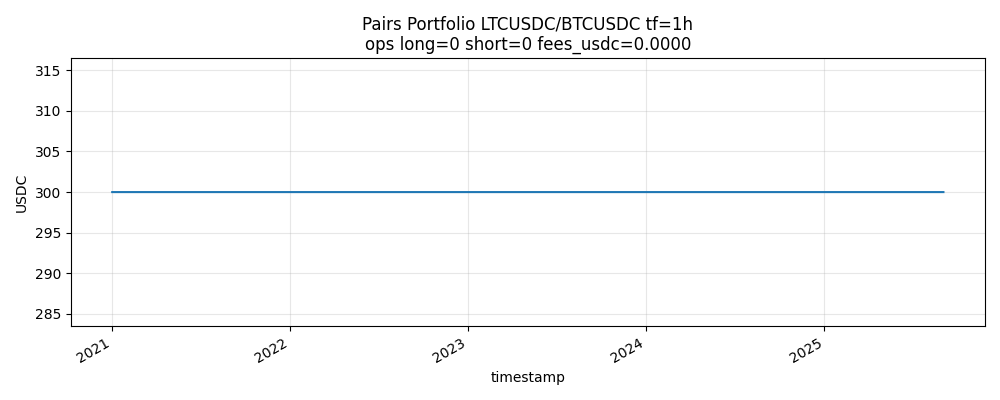

Source data for this figure (header and first rows):
timestamp, value_usdc, z, prob, action, fees_usdc_acum, long_ops_acum, short_ops_acum
2021-01-01 20:00:00+00:00, 300.0, -0.03069, 0.4797, HOLD, 0.0, 0, 0
2021-01-01 21:00:00+00:00, 300.0, 1.586, 0.4534, HOLD, 0.0, 0, 0
2021-01-01 22:00:00+00:00, 300.0, 0.6827, 0.4364, HOLD, 0.0, 0, 0
2021-01-01 23:00:00+00:00, 300.0, 0.4106, 0.4275, HOLD, 0.0, 0, 0
2021-01-02 00:00:00+00:00, 300.0, 1.696, 0.5264, HOLD, 0.0, 0, 0
2021-01-02 01:00:00+00:00, 300.0, 0.7357, 0.4749, HOLD, 0.0, 0, 0
2021-01-02 02:00:00+00:00, 300.0, 1.191, 0.4733, HOLD, 0.0, 0, 0
2021-01-02 03:00:00+00:00, 300.0, 0.1365, 0.4326, HOLD, 0.0, 0, 0
2021-01-02 04:00:00+00:00, 300.0, -0.1086, 0.4343, HOLD, 0.0, 0, 0
2021-01-02 05:00:00+00:00, 300.0, -0.01326, 0.5658, HOLD, 0.0, 0, 0
2021-01-02 06:00:00+00:00, 300.0, -1.03, 0.5837, HOLD, 0.0, 0, 0
2021-01-02 07:00:00+00:00, 300.0, 1.75, 0.58, HOLD, 0.0, 0, 0
2021-01-02 08:00:00+00:00, 300.0, 1.369, 0.5266, HOLD, 0.0, 0, 0
2021-01-02 09:00:00+00:00, 300.0, 0.9586, 0.5881, HOLD, 0.0, 0, 0
2021-01-02 10:00:00+00:00, 300.0, 0.2586, 0.481, HOLD, 0.0, 0, 0
2021-01-02 11:00:00+00:00, 300.0, -0.7839, 0.471, HOLD, 0.0, 0, 0
2021-01-02 12:00:00+00:00, 300.0, -1.698, 0.7008, HOLD, 0.0, 0, 0
2021-01-02 13:00:00+00:00, 300.0, 1.398, 0.5929, HOLD, 0.0, 0, 0
2021-01-02 14:00:00+00:00, 300.0, 1.037, 0.5509, HOLD, 0.0, 0, 0
2021-01-02 15:00:00+00:00, 300.0, 0.8014, 0.5462, HOLD, 0.0, 0, 0
2021-01-02 16:00:00+00:00, 300.0, -1.421, 0.6355, HOLD, 0.0, 0, 0
2021-01-02 17:00:00+00:00, 300.0, -0.1154, 0.5168, HOLD, 0.0, 0, 0
2021-01-02 18:00:00+00:00, 300.0, 0.5959, 0.5415, HOLD, 0.0, 0, 0
2021-01-02 19:00:00+00:00, 300.0, 0.1018, 0.5089, HOLD, 0.0, 0, 0
2021-01-02 20:00:00+00:00, 300.0, -1.191, 0.6459, HOLD, 0.0, 0, 0
2021-01-02 21:00:00+00:00, 300.0, -0.3633, 0.579, HOLD, 0.0, 0, 0
2021-01-02 22:00:00+00:00, 300.0, -0.1363, 0.487, HOLD, 0.0, 0, 0
2021-01-02 23:00:00+00:00, 300.0, 0.02558, 0.4857, HOLD, 0.0, 0, 0
2021-01-03 00:00:00+00:00, 300.0, 0.8019, 0.4633, HOLD, 0.0, 0, 0
2021-01-03 01:00:00+00:00, 300.0, 1.314, 0.4591, HOLD, 0.0, 0, 0
2021-01-03 02:00:00+00:00, 300.0, 1.398, 0.4419, HOLD, 0.0, 0, 0
2021-01-03 03:00:00+00:00, 300.0, 1.419, 0.4482, HOLD, 0.0, 0, 0
2021-01-03 04:00:00+00:00, 300.0, 1.506, 0.4671, HOLD, 0.0, 0, 0
2021-01-03 05:00:00+00:00, 300.0, 1.435, 0.5614, HOLD, 0.0, 0, 0
2021-01-03 06:00:00+00:00, 300.0, -0.05259, 0.4513, HOLD, 0.0, 0, 0
2021-01-03 07:00:00+00:00, 300.0, 1.295, 0.5093, HOLD, 0.0, 0, 0
2021-01-03 08:00:00+00:00, 300.0, -1.082, 0.4879, HOLD, 0.0, 0, 0
2021-01-03 09:00:00+00:00, 300.0, -1.119, 0.4858, HOLD, 0.0, 0, 0
2021-01-03 10:00:00+00:00, 300.0, -1.628, 0.4687, HOLD, 0.0, 0, 0
2021-01-03 11:00:00+00:00, 300.0, -0.9558, 0.4447, HOLD, 0.0, 0, 0
2021-01-03 12:00:00+00:00, 300.0, -0.7827, 0.4857, HOLD, 0.0, 0, 0
2021-01-03 13:00:00+00:00, 300.0, -0.8428, 0.4579, HOLD, 0.0, 0, 0
2021-01-03 14:00:00+00:00, 300.0, -0.6001, 0.4733, HOLD, 0.0, 0, 0
2021-01-03 15:00:00+00:00, 300.0, -1.059, 0.546, HOLD, 0.0, 0, 0
2021-01-03 16:00:00+00:00, 300.0, -1.603, 0.5306, HOLD, 0.0, 0, 0
2021-01-03 17:00:00+00:00, 300.0, -1.314, 0.5529, HOLD, 0.0, 0, 0
2021-01-03 18:00:00+00:00, 300.0, -0.8337, 0.5065, HOLD, 0.0, 0, 0
2021-01-03 19:00:00+00:00, 300.0, -0.474, 0.4384, HOLD, 0.0, 0, 0
2021-01-03 20:00:00+00:00, 300.0, 1.457, 0.5177, HOLD, 0.0, 0, 0
2021-01-03 21:00:00+00:00, 300.0, -0.9972, 0.4309, HOLD, 0.0, 0, 0
2021-01-03 22:00:00+00:00, 300.0, -1.613, 0.456, HOLD, 0.0, 0, 0
2021-01-03 23:00:00+00:00, 300.0, -1.548, 0.493, HOLD, 0.0, 0, 0
2021-01-04 00:00:00+00:00, 300.0, -0.7827, 0.4931, HOLD, 0.0, 0, 0
2021-01-04 01:00:00+00:00, 300.0, -0.2251, 0.4604, HOLD, 0.0, 0, 0
2021-01-04 02:00:00+00:00, 300.0, 0.4406, 0.4511, HOLD, 0.0, 0, 0
2021-01-04 03:00:00+00:00, 300.0, -1.064, 0.4545, HOLD, 0.0, 0, 0
2021-01-04 04:00:00+00:00, 300.0, -1.304, 0.4663, HOLD, 0.0, 0, 0
2021-01-04 05:00:00+00:00, 300.0, -1.391, 0.4918, HOLD, 0.0, 0, 0
2021-01-04 06:00:00+00:00, 300.0, -1.083, 0.4938, HOLD, 0.0, 0, 0
2021-01-04 07:00:00+00:00, 300.0, -0.3652, 0.637, HOLD, 0.0, 0, 0
... 40,826 more rows
